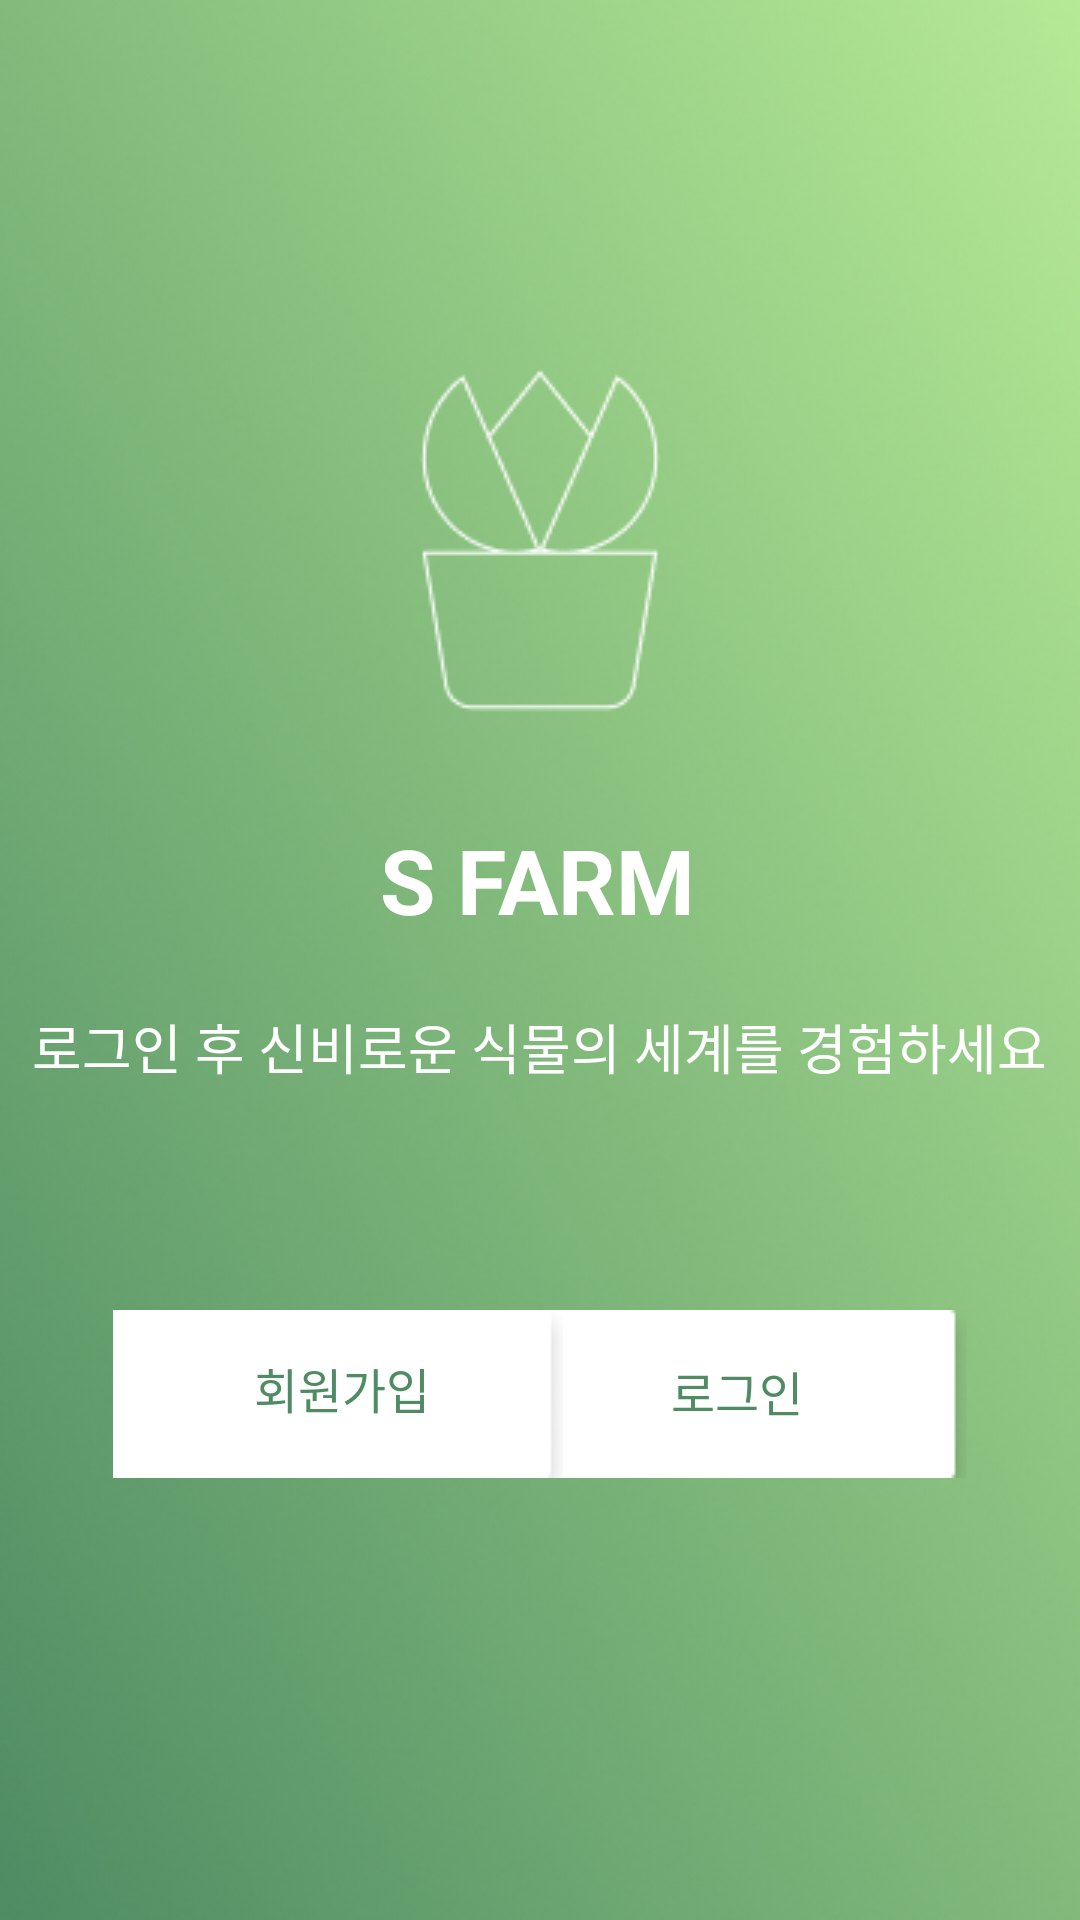

This screen was rendered from an Android layout file. Write that file and the resources it references.
<!-- AndroidManifest.xml: application theme Theme.MySmartFarm -->
<!-- res/layout/start_page.xml -->
<?xml version="1.0" encoding="utf-8"?>
<androidx.constraintlayout.widget.ConstraintLayout xmlns:android="http://schemas.android.com/apk/res/android"
    xmlns:app="http://schemas.android.com/apk/res-auto"
    xmlns:tools="http://schemas.android.com/tools"
    android:id="@+id/main"
    android:layout_width="match_parent"
    android:layout_height="match_parent"
    android:background="@drawable/diarybar"
    tools:context=".start_page_activity">

    <ImageView
        android:id="@+id/imageView"
        android:layout_width="120dp"
        android:layout_height="120dp"
        android:layout_marginTop="120dp"
        app:layout_constraintEnd_toEndOf="parent"
        app:layout_constraintStart_toStartOf="parent"
        app:layout_constraintTop_toTopOf="parent"
        android:src="@drawable/planticon" />

    

    

    <TextView
        android:id="@+id/textView1"
        android:layout_width="wrap_content"
        android:layout_height="wrap_content"
        android:text="S FARM"
        android:textColor="@color/white"
        android:textSize="30sp"
        android:textStyle="bold"
        app:layout_constraintBottom_toBottomOf="parent"
        app:layout_constraintEnd_toEndOf="parent"
        app:layout_constraintHorizontal_bias="0.497"
        app:layout_constraintStart_toStartOf="parent"
        app:layout_constraintTop_toTopOf="parent"
        app:layout_constraintVertical_bias="0.455" />

    <TextView
        android:id="@+id/textView2"
        android:layout_width="wrap_content"
        android:layout_height="wrap_content"
        android:text="로그인 후 신비로운 식물의 세계를 경험하세요"
        android:textColor="@color/white"
        android:textSize="18sp"
        app:layout_constraintBottom_toBottomOf="parent"
        app:layout_constraintEnd_toEndOf="parent"
        app:layout_constraintHorizontal_bias="0.493"
        app:layout_constraintStart_toStartOf="parent"
        app:layout_constraintTop_toTopOf="parent"
        app:layout_constraintVertical_bias="0.547" />

    

    

    

    <ImageButton
        android:id="@+id/Imagebutton2"
        android:layout_width="150dp"
        android:layout_height="56dp"
        android:background="@android:color/transparent"
        android:scaleType="centerCrop"
        android:src="@drawable/whitebackground"
        app:layout_constraintBottom_toBottomOf="parent"
        app:layout_constraintEnd_toEndOf="parent"
        app:layout_constraintHorizontal_bias="0.82"
        app:layout_constraintStart_toStartOf="parent"
        app:layout_constraintTop_toTopOf="parent"
        app:layout_constraintVertical_bias="0.748" />

    <ImageButton
        android:id="@+id/Imagebutton1"
        android:layout_width="150dp"
        android:layout_height="56dp"
        android:background="@android:color/transparent"
        android:scaleType="centerCrop"
        android:src="@drawable/whitebackground"
        app:layout_constraintBottom_toBottomOf="parent"
        app:layout_constraintEnd_toEndOf="parent"
        app:layout_constraintHorizontal_bias="0.18"
        app:layout_constraintStart_toStartOf="parent"
        app:layout_constraintTop_toTopOf="parent"
        app:layout_constraintVertical_bias="0.748" />

    <TextView
        android:id="@+id/button_text"
        android:layout_width="wrap_content"
        android:layout_height="wrap_content"
        android:layout_marginBottom="10dp"
        android:gravity="center"
        android:text="회원가입"
        android:textColor="#4F8B63"
        android:textSize="16sp"
        app:layout_constraintBottom_toBottomOf="@+id/Imagebutton1"
        app:layout_constraintEnd_toEndOf="@+id/Imagebutton1"
        app:layout_constraintHorizontal_bias="0.513"
        app:layout_constraintStart_toStartOf="@+id/Imagebutton1"
        app:layout_constraintTop_toTopOf="@+id/Imagebutton1"
        app:layout_constraintVertical_bias="0.636" />

    <TextView
        android:id="@+id/button_text2"
        android:layout_width="wrap_content"
        android:layout_height="wrap_content"
        android:layout_marginBottom="10dp"
        android:gravity="center"
        android:text="로그인"
        android:textColor="#4F8B63"
        android:textSize="16sp"
        app:layout_constraintBottom_toBottomOf="@+id/Imagebutton2"
        app:layout_constraintEnd_toEndOf="@+id/Imagebutton2"
        app:layout_constraintHorizontal_bias="0.485"
        app:layout_constraintStart_toStartOf="@+id/Imagebutton2"
        app:layout_constraintTop_toTopOf="@+id/Imagebutton2"
        app:layout_constraintVertical_bias="0.681" />


</androidx.constraintlayout.widget.ConstraintLayout>
<!-- resources referenced by this layout -->
<resources>
  <color name="white">#FFFFFFFF</color>
  <!-- drawable diarybar: png bitmap (drawable, 207444 bytes) -->
  <!-- drawable planticon: png bitmap (drawable, 2125 bytes) -->
  <!-- drawable whitebackground: png bitmap (drawable, 739 bytes) -->
  <style name="Theme.MySmartFarm" parent="Base.Theme.MySmartFarm" />
  <style name="Base.Theme.MySmartFarm" parent="Theme.Material3.DayNight.NoActionBar">
          
          
      </style>
</resources>
